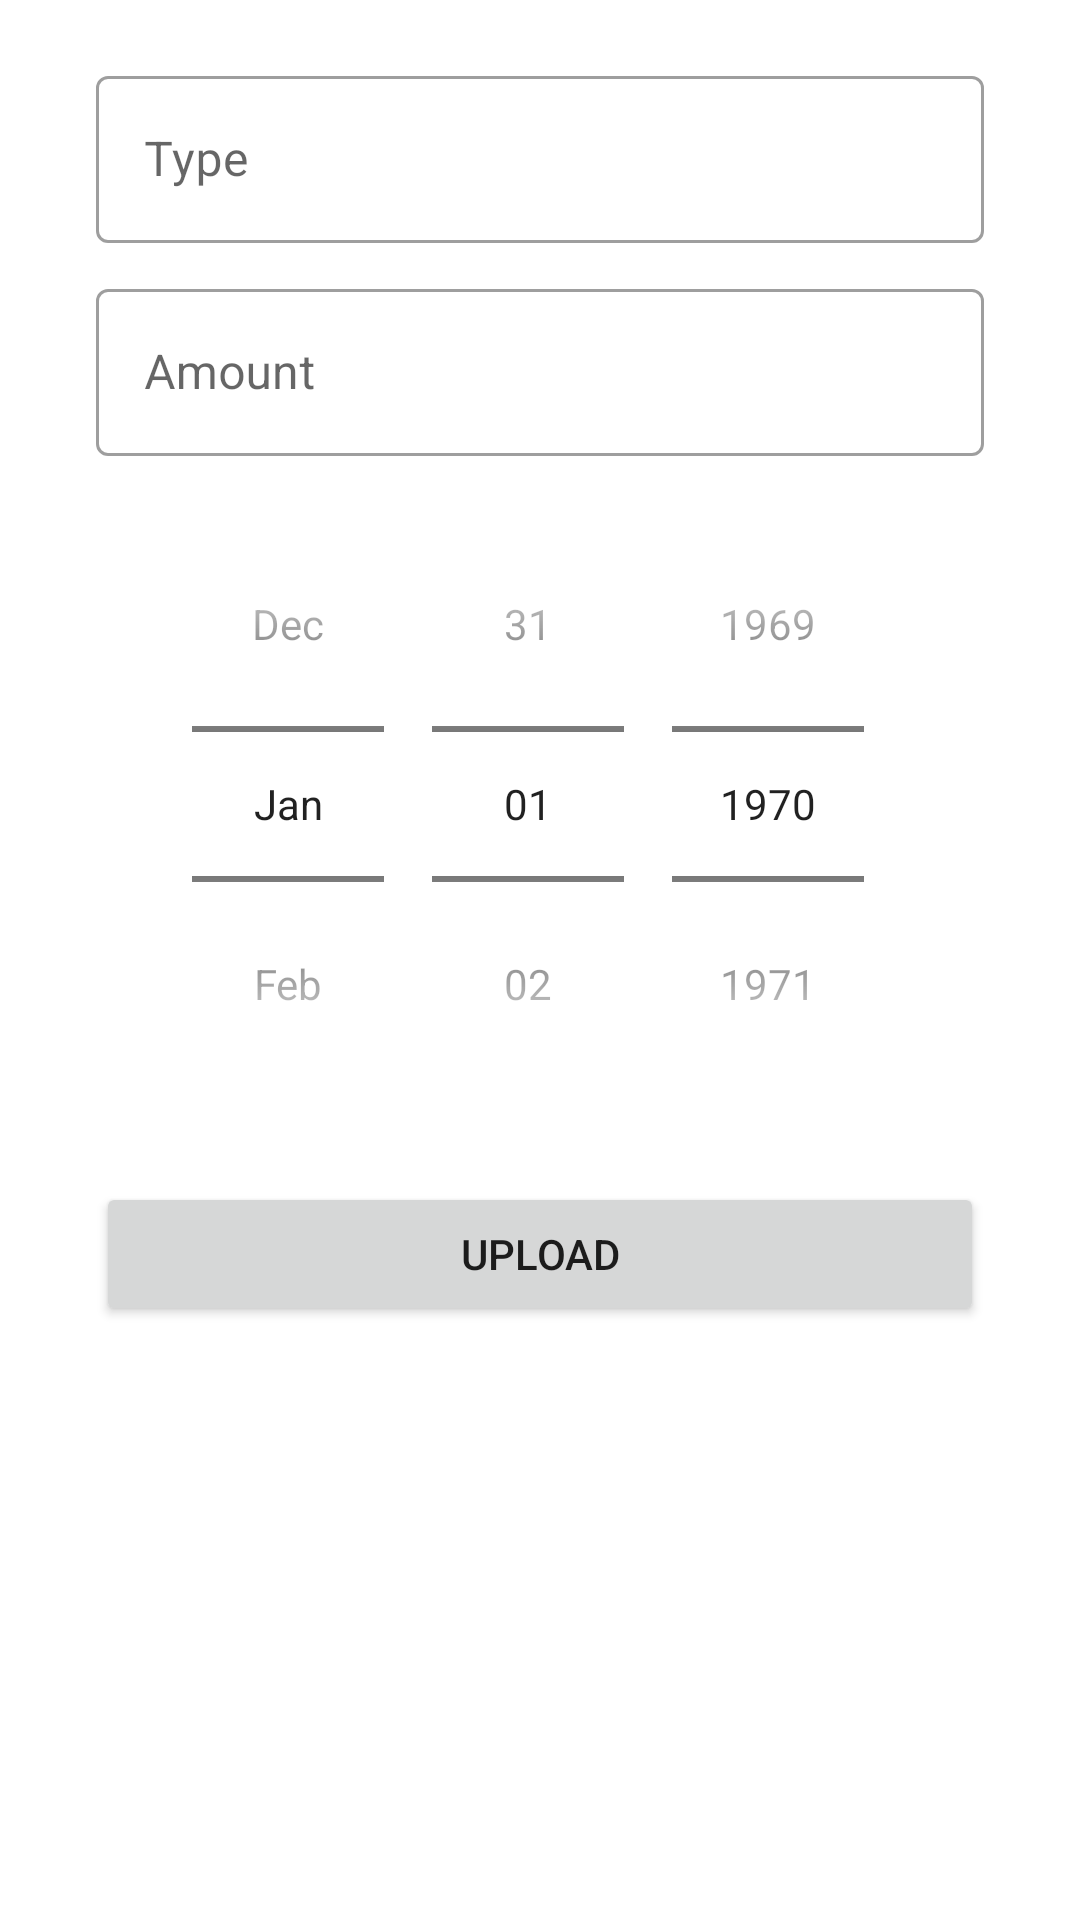

Here is an Android app screen rendered from its layout file. Give the layout XML and the strings, colors and styles it references.
<!-- AndroidManifest.xml: application theme Theme.ReceiptManager_v00 -->
<!-- res/layout/activity_upload.xml -->
<?xml version="1.0" encoding="utf-8"?>
<androidx.constraintlayout.widget.ConstraintLayout xmlns:android="http://schemas.android.com/apk/res/android"
    xmlns:app="http://schemas.android.com/apk/res-auto"
    xmlns:tools="http://schemas.android.com/tools"
    android:layout_width="match_parent"
    android:layout_height="match_parent"
    tools:context=".activity.UploadActivity">
    <ScrollView
        android:layout_marginTop="20dp"
        android:layout_width="match_parent"
        android:layout_height="wrap_content"
        app:layout_constraintTop_toTopOf="parent">
        <LinearLayout
            android:layout_width="match_parent"
            android:layout_height="wrap_content"
            android:layout_marginHorizontal="32dp"
            android:orientation="vertical">
            <com.google.android.material.textfield.TextInputLayout
                style="@style/Widget.MaterialComponents.TextInputLayout.OutlinedBox"
                android:layout_width="match_parent"
                android:layout_height="wrap_content"
                android:hint="Type"
                android:layout_marginBottom="10dp">
                <com.google.android.material.textfield.TextInputEditText
                    android:id="@+id/etType"
                    android:layout_width="match_parent"
                    android:layout_height="wrap_content"
                    android:inputType="text"/>
            </com.google.android.material.textfield.TextInputLayout>
            <com.google.android.material.textfield.TextInputLayout
                style="@style/Widget.MaterialComponents.TextInputLayout.OutlinedBox"
                android:layout_width="match_parent"
                android:layout_height="wrap_content"
                android:hint="Amount"
                android:layout_marginBottom="10dp">
                <com.google.android.material.textfield.TextInputEditText
                    android:id="@+id/etAmount"
                    android:layout_width="match_parent"
                    android:layout_height="wrap_content"
                    android:inputType="text"/>
            </com.google.android.material.textfield.TextInputLayout>
            <DatePicker
                android:id="@+id/datePicker"
                android:layout_width="match_parent"
                android:layout_height="wrap_content"
                android:datePickerMode="spinner"
                android:calendarViewShown="false"
                android:layout_marginBottom="10dp"/>

            <ImageView
                android:id="@+id/ivReceipt"
                android:src="@drawable/upload"
                android:scaleType="fitCenter"
                android:layout_width="match_parent"
                android:layout_height="wrap_content"
                android:layout_marginBottom="10dp"/>

            <Button
                android:id="@+id/btnUpload"
                android:layout_width="match_parent"
                android:layout_height="wrap_content"
                android:text="Upload"/>
        </LinearLayout>
    </ScrollView>
</androidx.constraintlayout.widget.ConstraintLayout>
<!-- resources referenced by this layout -->
<resources>
  <style name="Theme.ReceiptManager_v00" parent="Theme.MaterialComponents.DayNight.NoActionBar">
          
          <item name="colorPrimary">@color/purple_500</item>
          <item name="colorPrimaryVariant">@color/purple_700</item>
          <item name="colorOnPrimary">@color/white</item>
          
          <item name="colorSecondary">@color/teal_200</item>
          <item name="colorSecondaryVariant">@color/teal_700</item>
          <item name="colorOnSecondary">@color/black</item>
          
          <item name="android:statusBarColor" tools:targetApi="l">?attr/colorPrimaryVariant</item>
          
      </style>
  <color name="purple_500">#FF6200EE</color>
  <color name="purple_700">#FF3700B3</color>
  <color name="white">#FFFFFFFF</color>
  <color name="teal_200">#FF03DAC5</color>
  <color name="teal_700">#FF018786</color>
  <color name="black">#FF000000</color>
</resources>
